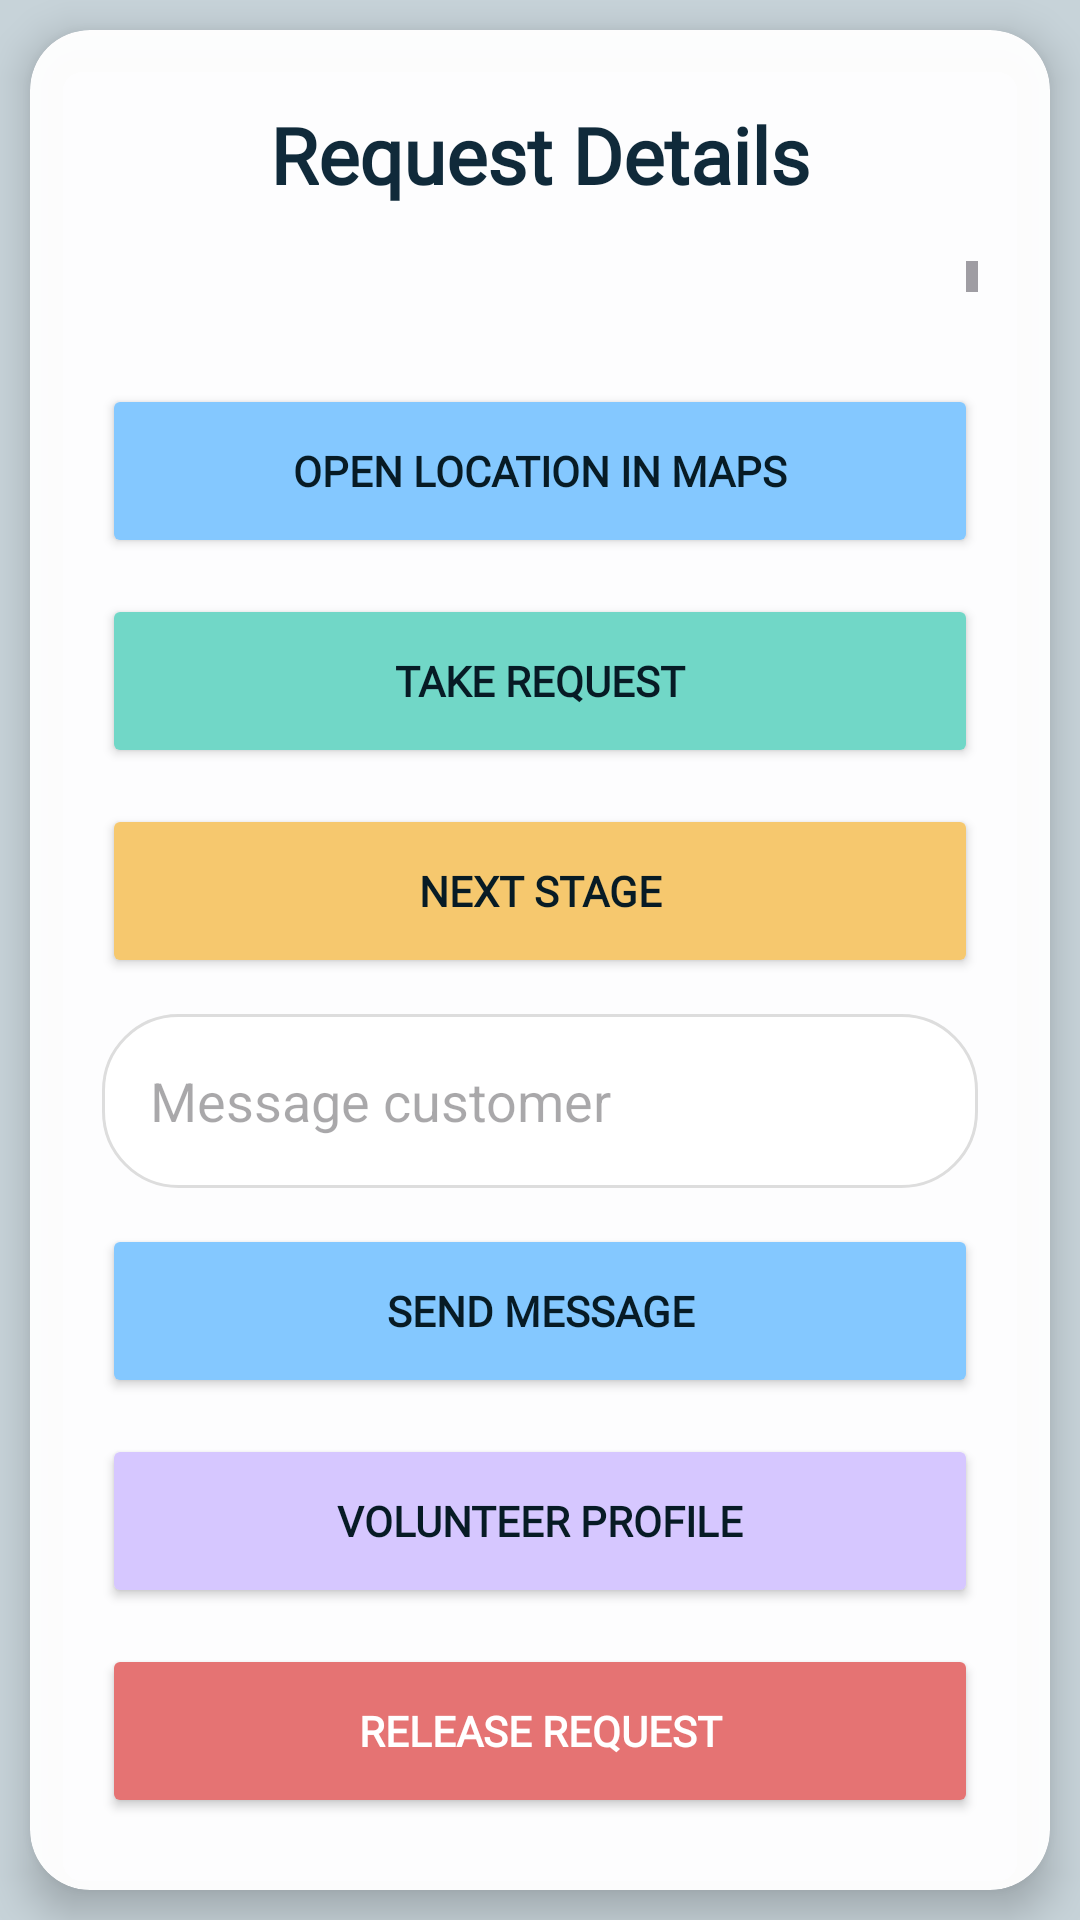

Layout XML and referenced resources for this Android screen:
<!-- AndroidManifest.xml: application theme Theme.NeighbourNeed -->
<!-- res/layout/activity_order_detail.xml -->
<?xml version="1.0" encoding="utf-8"?>
<androidx.constraintlayout.widget.ConstraintLayout xmlns:android="http://schemas.android.com/apk/res/android"
    xmlns:app="http://schemas.android.com/apk/res-auto"
    android:id="@+id/root"
    android:layout_width="match_parent"
    android:layout_height="match_parent"
    android:background="#C7D3D9">

    <androidx.cardview.widget.CardView
        android:layout_width="0dp"
        android:layout_height="0dp"
        android:layout_margin="10dp"
        app:cardBackgroundColor="#F7FFFFFF"
        app:cardCornerRadius="20dp"
        app:cardElevation="8dp"
        app:layout_constraintBottom_toBottomOf="parent"
        app:layout_constraintEnd_toEndOf="parent"
        app:layout_constraintStart_toStartOf="parent"
        app:layout_constraintTop_toTopOf="parent">

        <LinearLayout
            android:layout_width="match_parent"
            android:layout_height="match_parent"
            android:orientation="vertical"
            android:padding="24dp">

            <TextView
                android:id="@+id/detail_title"
                android:layout_width="match_parent"
                android:layout_height="wrap_content"
                android:fontFamily="@font/sora_extrabold"
                android:gravity="center"
                android:text="Request Details"
                android:textColor="#102A3A"
                android:textSize="26sp"
                android:textStyle="bold" />

            <ScrollView
                android:layout_width="match_parent"
                android:layout_height="0dp"
                android:layout_marginTop="18dp"
                android:layout_weight="1">

                <LinearLayout
                    android:layout_width="match_parent"
                    android:layout_height="wrap_content"
                    android:orientation="vertical">

                    <TextView
                        android:id="@+id/order_detail_text"
                        android:layout_width="match_parent"
                        android:layout_height="wrap_content"
                        android:textColor="#102A3A"
                        android:textSize="16sp" />

                    <TextView
                        android:id="@+id/order_detail_messages"
                        android:layout_width="match_parent"
                        android:layout_height="wrap_content"
                        android:layout_marginTop="18dp"
                        android:textColor="#102A3A"
                        android:textSize="15sp" />
                </LinearLayout>
            </ScrollView>

            <Button
                android:id="@+id/open_maps"
                android:layout_width="match_parent"
                android:layout_height="58dp"
                android:layout_marginTop="16dp"
                android:backgroundTint="#84C8FF"
                android:fontFamily="@font/sora_extrabold"
                android:text="Open Location in Maps"
                android:textColor="#071B25"
                android:textStyle="bold" />

            <Button
                android:id="@+id/take_order"
                android:layout_width="match_parent"
                android:layout_height="58dp"
                android:layout_marginTop="12dp"
                android:backgroundTint="#71D7C7"
                android:fontFamily="@font/sora_extrabold"
                android:text="Take Request"
                android:textColor="#071B25"
                android:textStyle="bold" />

            <Button
                android:id="@+id/complete_order"
                android:layout_width="match_parent"
                android:layout_height="58dp"
                android:layout_marginTop="12dp"
                android:backgroundTint="#F6C86E"
                android:fontFamily="@font/sora_extrabold"
                android:text="Next Stage"
                android:textColor="#071B25"
                android:textStyle="bold" />

            <Button
                android:id="@+id/update_location_snapshot"
                android:layout_width="match_parent"
                android:layout_height="58dp"
                android:layout_marginTop="12dp"
                android:backgroundTint="#71D7C7"
                android:fontFamily="@font/sora_extrabold"
                android:text="Update Location Snapshot"
                android:textColor="#071B25"
                android:textStyle="bold"
                android:visibility="gone" />

            <EditText
                android:id="@+id/order_message_input"
                android:layout_width="match_parent"
                android:layout_height="58dp"
                android:layout_marginTop="12dp"
                android:background="@drawable/edittext_rounded"
                android:hint="Message customer"
                android:paddingLeft="16dp"
                android:paddingRight="16dp" />

            <Button
                android:id="@+id/send_order_message"
                android:layout_width="match_parent"
                android:layout_height="58dp"
                android:layout_marginTop="12dp"
                android:backgroundTint="#84C8FF"
                android:fontFamily="@font/sora_extrabold"
                android:text="Send Message"
                android:textColor="#071B25"
                android:textStyle="bold" />

            <Button
                android:id="@+id/view_volunteer_profile"
                android:layout_width="match_parent"
                android:layout_height="58dp"
                android:layout_marginTop="12dp"
                android:backgroundTint="#D6C7FF"
                android:fontFamily="@font/sora_extrabold"
                android:text="Volunteer Profile"
                android:textColor="#071B25"
                android:textStyle="bold" />

            <Button
                android:id="@+id/release_order"
                android:layout_width="match_parent"
                android:layout_height="58dp"
                android:layout_marginTop="12dp"
                android:backgroundTint="#E57373"
                android:fontFamily="@font/sora_extrabold"
                android:text="Release Request"
                android:textColor="#FFFFFF"
                android:textStyle="bold" />
        </LinearLayout>
    </androidx.cardview.widget.CardView>
</androidx.constraintlayout.widget.ConstraintLayout>
<!-- resources referenced by this layout -->
<resources>
  <!-- drawable edittext_rounded (drawable) -->
  <shape xmlns:android="http://schemas.android.com/apk/res/android">
      <solid android:color="#FFFFFF" />
      <stroke android:width="1dp" android:color="#DDDDDD" />
      <corners android:radius="25dp" />
  </shape>
  <style name="Theme.NeighbourNeed" parent="Base.Theme.NeighbourNeed" />
  <style name="Base.Theme.NeighbourNeed" parent="Theme.Material3.DayNight.NoActionBar">
          
          
      </style>
</resources>
